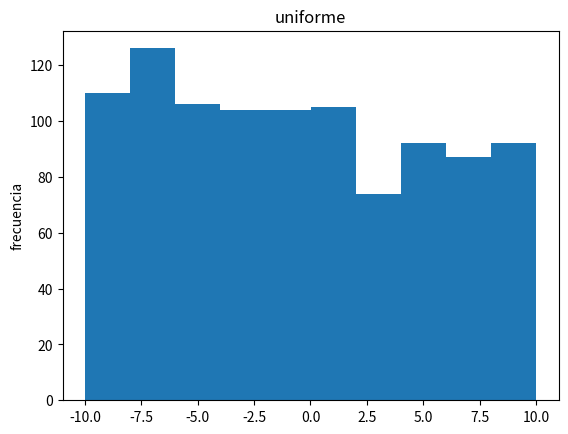
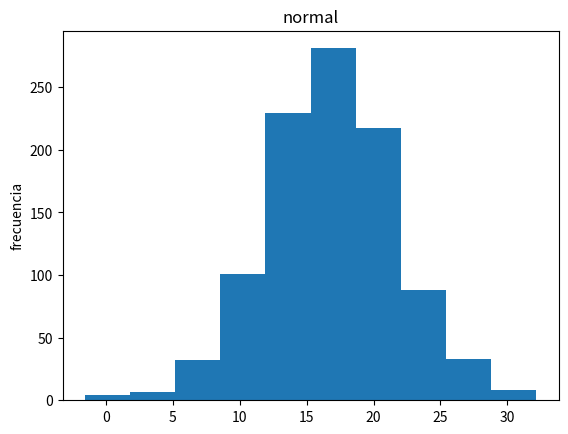
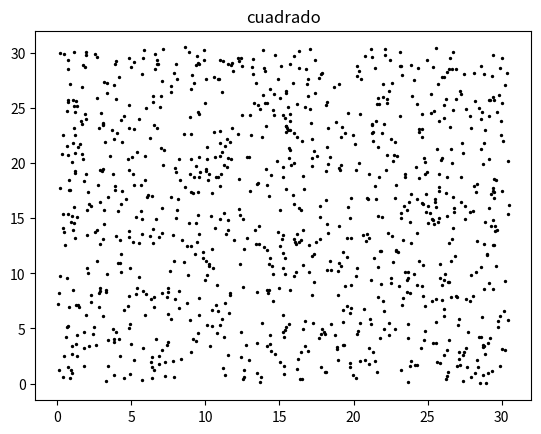
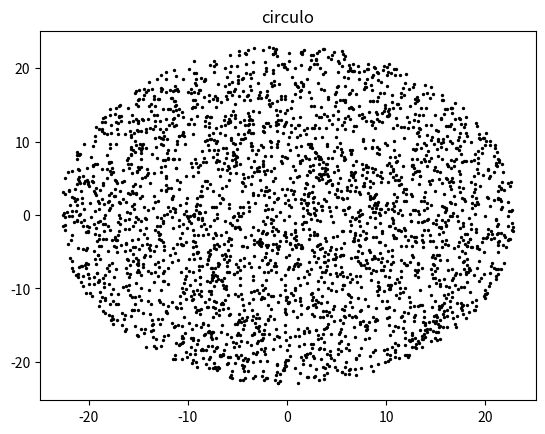
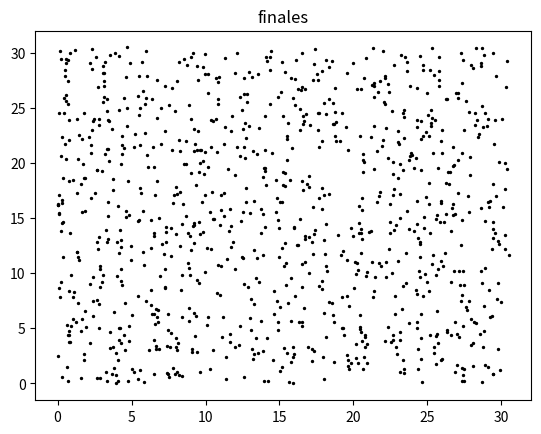
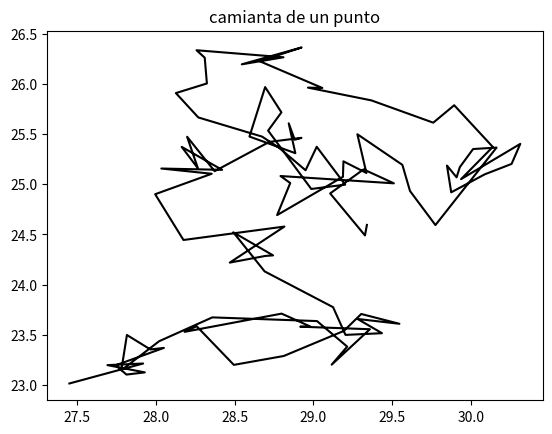
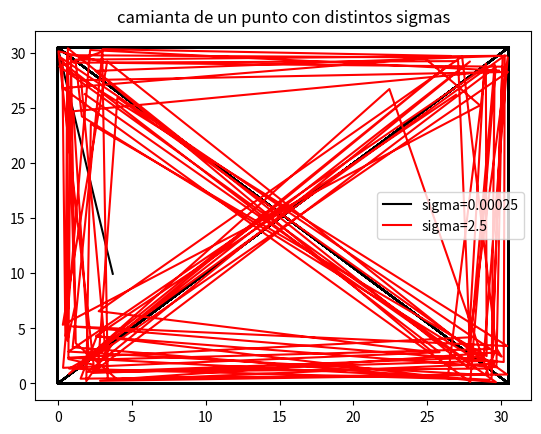

Write the Python code that produced these figures, in order.
#Ejercicio 0
#Lean el capitulo 5 del Landau (ver el programa del curso).

#Ejercicio 1
# Usando los generadores de numeros aleatorios de numpy (https://docs.scipy.org/doc/numpy-1.15.1/reference/routines.random.html):
# a) Genere 1000 numeros aleatorios que sigan una distribucion uniforme y esten entre -10 y 10. Haga un histograma y guardelo sin mostrarlo en un archivo llamado uniforme.pdf
import numpy as np
import matplotlib.pylab as plt

unif=np.random.rand(1000)*20-10
plt.figure()
plt.hist(unif)
plt.title("uniforme")
plt.ylabel("frecuencia")
plt.savefig("uniforme.png")

# a) Genere 1000 numeros aleatorios que sigan una distribucion gausiana centrada en 17 y de sigma 5. Haga un histograma y guardelo sin mostrarlo en un archivo llamado gausiana.pdf
normal=5.0 * np.random.randn(1000) + 17.0

plt.figure()
plt.hist(normal)
plt.title("normal")
plt.ylabel("frecuencia")
plt.savefig("gausiana.png")

# Ejercicio 2
# Escriba un programa en Python que: 
# Genere puntos aleatorios distribuidos uniformemente dentro de un cuadrado de lado 30.5. Grafique sus puntos y guarde la grafica sin mostrarla en un archivo llamado cuadrado.pdf. 
# Genere puntos aleatorios distribuidos uniformemente dentro de circulo de radio 23. Grafique sus puntos y guarde la grafica sin mostrarla en un archivo llamado circulo.pdf. 

cuadrado=np.random.rand(1000,2)*30.5

plt.figure()
plt.scatter(cuadrado[:,0],cuadrado[:,1], c="black",s=2)
plt.title("cuadrado")
plt.savefig("cuadrado.png")

circulo=np.random.rand(3000,2)*46.0-23.0
for i in range(3000):
    while (circulo[i,0]**2+circulo[i,1]**2>23.0**2):
        circulo[i,0]=np.random.rand()*46.0-23.0
        circulo[i,1]=np.random.rand()*46.0-23.0
plt.figure()
plt.scatter(circulo[:,0],circulo[:,1], c="black",s=2)
plt.title("circulo")
plt.savefig("circulo.png")



# Ejercicio 3 
# Lean sobre caminatas aleatorias.



# Ejercicio 4
# Tome los puntos distribuidos aleatoriamente dentro del cuadrado y haga que cada punto siga una caminata aleatoria de 100 pasos.


# La magnitud de los pasos de esta caminata debe seguir una distribucion gaussiana centrada en el punto y de sigma igual a 0.25
# Implemente condiciones de frontera periodicas: si un punto se "sale" de cuadrado por un lado, "entra" por el otro  

# Grafique la distribucion final de puntos y guarde dicha grafica sin mostrarla en un archivo llamado DistCaminata.pdf
# Grafique la caminata de UNO de sus puntos y guarde dicha grafica sin mostrarla en un archivo llamado puntoCaminata.pdf

# Repita el proceso para sigma = 0.00025 y sigma= 2.5. Grafique la caminata de UNO de sus puntos para los distintos sigmas y guardela sin mostrarla en sigmaCaminata.pdf

# Repita el proceso para condiciones abiertas: si un punto se "sale" del cuadrado deja de ser considerado en la simulacion.
caminata1=np.zeros((100,2))
cuadrado1=cuadrado
caminata1[0,:]=cuadrado1[0,:]

for i in range (1000):
    for j in range(100):
        unifCaminata1=np.random.randn(2)*0.25
        cuadrado1[i,:]=unifCaminata1+cuadrado1[i,:]
        if (cuadrado1[i,0]<0.0):
            cuadrado1[i,0]+=30.5
        if (cuadrado1[i,0]>30.5):
            cuadrado1[i,0]-=30.5           
        if (cuadrado1[i,1]<0.0):
            cuadrado1[i,1]+=30.5
        if (cuadrado1[i,1]>30.5):
            cuadrado1[i,1]-=30.5     
        if(i==0):    
            caminata1[j,:]=cuadrado1[i,:]

caminata2=np.zeros((100,2))
caminata3=np.zeros((100,2))
caminata2[0,:]=np.random.rand(2)*30.5
caminata3[0,:]=np.random.rand(2)*30.5            
            
for j in range(100):
    unifCaminata2=np.random.randn(2)*0.00025
    unifCaminata3=np.random.randn(2)*2.5
    caminata2[j,:]=unifCaminata2+caminata2[j,:]
    caminata3[j,:]=unifCaminata3+caminata3[j,:]   
    if (caminata2[j,0]<0.0):
        caminata2[j,0]+=30.5
    if (caminata2[j,0]>30.5):
        caminata2[j,0]-=30.5             
    if (caminata2[j,1]<0.0):
        caminata2[j,1]+=30.5
    if (caminata2[j,1]>30.5):
        caminata2[j,1]-=30.5    
    if (caminata3[j,0]<0.0):
        caminata3[j,0]+=30.5
    if (caminata3[j,0]>30.5):
        caminata3[j,0]-=30.5             
    if (caminata3[j,1]<0.0):
        caminata3[j,1]+=30.5
    if (caminata3[j,1]>30.5):
        caminata3[j,1]-=30.5  

plt.figure()
plt.scatter(cuadrado[:,0],cuadrado1[:,1], c="black",s=2)
plt.title("finales")
plt.savefig("DistCaminata.png")

plt.figure()
plt.plot(caminata1[:,0],caminata1[:,1], color="black")
plt.title("camianta de un punto")
plt.savefig("puntoCaminata.png")

plt.figure()
plt.plot(caminata2[:,0],caminata2[:,1], color="black", label="sigma=0.00025")
plt.plot(caminata3[:,0],caminata3[:,1], color="red", label="sigma=2.5")
plt.legend(loc=0)
plt.title("camianta de un punto con distintos sigmas")
plt.savefig("sigmaCaminata.png")



# Si le queda tiempo puede:

##################################################################################################################################################################
############################################################ Ejercicio  ##########################################################################
##################################################################################################################################################################

#difusion: una gota de crema en un Cafe.
#
#Condiciones iniciales:
#Cafe: 10000 particulas distribuidas uniformemente dentro de un circulo de radio igual a raiz de 230
#Crema: 100 particulas distribuidas uniformemente dentro de un circulo de radio igual a raiz de 2
#
#Nota: si su codigo se esta demorando mucho en correr, puede usar 1000 particulas de cafe en vez de 10000.
#
# 1) Haga una grafica de las condiciones iniciales donde los dos tipos de particulas tengan distintos colores. Guarde dicha grafica sin mostrarla en CafeLecheIni.pdf
#
#2) Todas las particulas deben hacer una caminata aleatoria de 1000 pasos. Los pasos en las coordenadas x y deben seguir una distribucion gausiana de sigma 2.5. Si va a usar coordenadas polares elija un sigma apropiado.
#
#3) Condiciones de frontera: implemente unas condiciones tales que si la particulas "sale" del circulo, usted vuelva a dar el paso. Si no puede implementar solo las condiciones antes descritas, debe al menos escribir comentarios explicando que hace cada linea de codigo de las condiciones propuestas (comentado abajo)
#
# 4) Haga una grafica de las posiciones finales de las particulas despues de la caminata donde los dos tipos de particulas tengan distintos colores. Guarde dicha grafica sin mostrarla en CafeLecheFin.pdf
#

import numpy as np
import matplotlib.pylab as plt


#Una posible implementacion de condiciones de frontera. Trate de hacer la suya propia sin usar esta. 
#Si usa esta (obtiene menos puntos) debe comentar cada una de las lineas explicando en palabras que hace el codigo. Debe tambien naturalmente usar los nombres de variables que uso en el resto de su codigo propio.
#indexcafe=np.where((xcafenuevo*xcafenuevo+ycafenuevo*ycafenuevo)>230)
#indexcrema=np.where((xcremanuevo*xcremanuevo+ycremanuevo*ycremanuevo)>230)
#while(len(indexcafe[0])>1):
#	xcafenuevo[indexcafe]=xcafe[indexcafe] + np.random.normal(0,sigma)
#	ycafenuevo[indexcafe]=ycafe[indexcafe] + np.random.normal(0,sigma)
#	indexcafe=np.where((xcafenuevo*xcafenuevo+ycafenuevo*ycafenuevo)>=230)
#while(len(indexcrema[0])>1):
#	xcremanuevo[indexcrema]=xcrema[indexcrema] + np.random.normal(0,sigma)
#	ycremanuevo[indexcrema]=ycrema[indexcrema] + np.random.normal(0,sigma)
#	indexcrema=np.where((xcremanuevo*xcremanuevo+ycremanuevo*ycremanuevo)>=230) 



	
